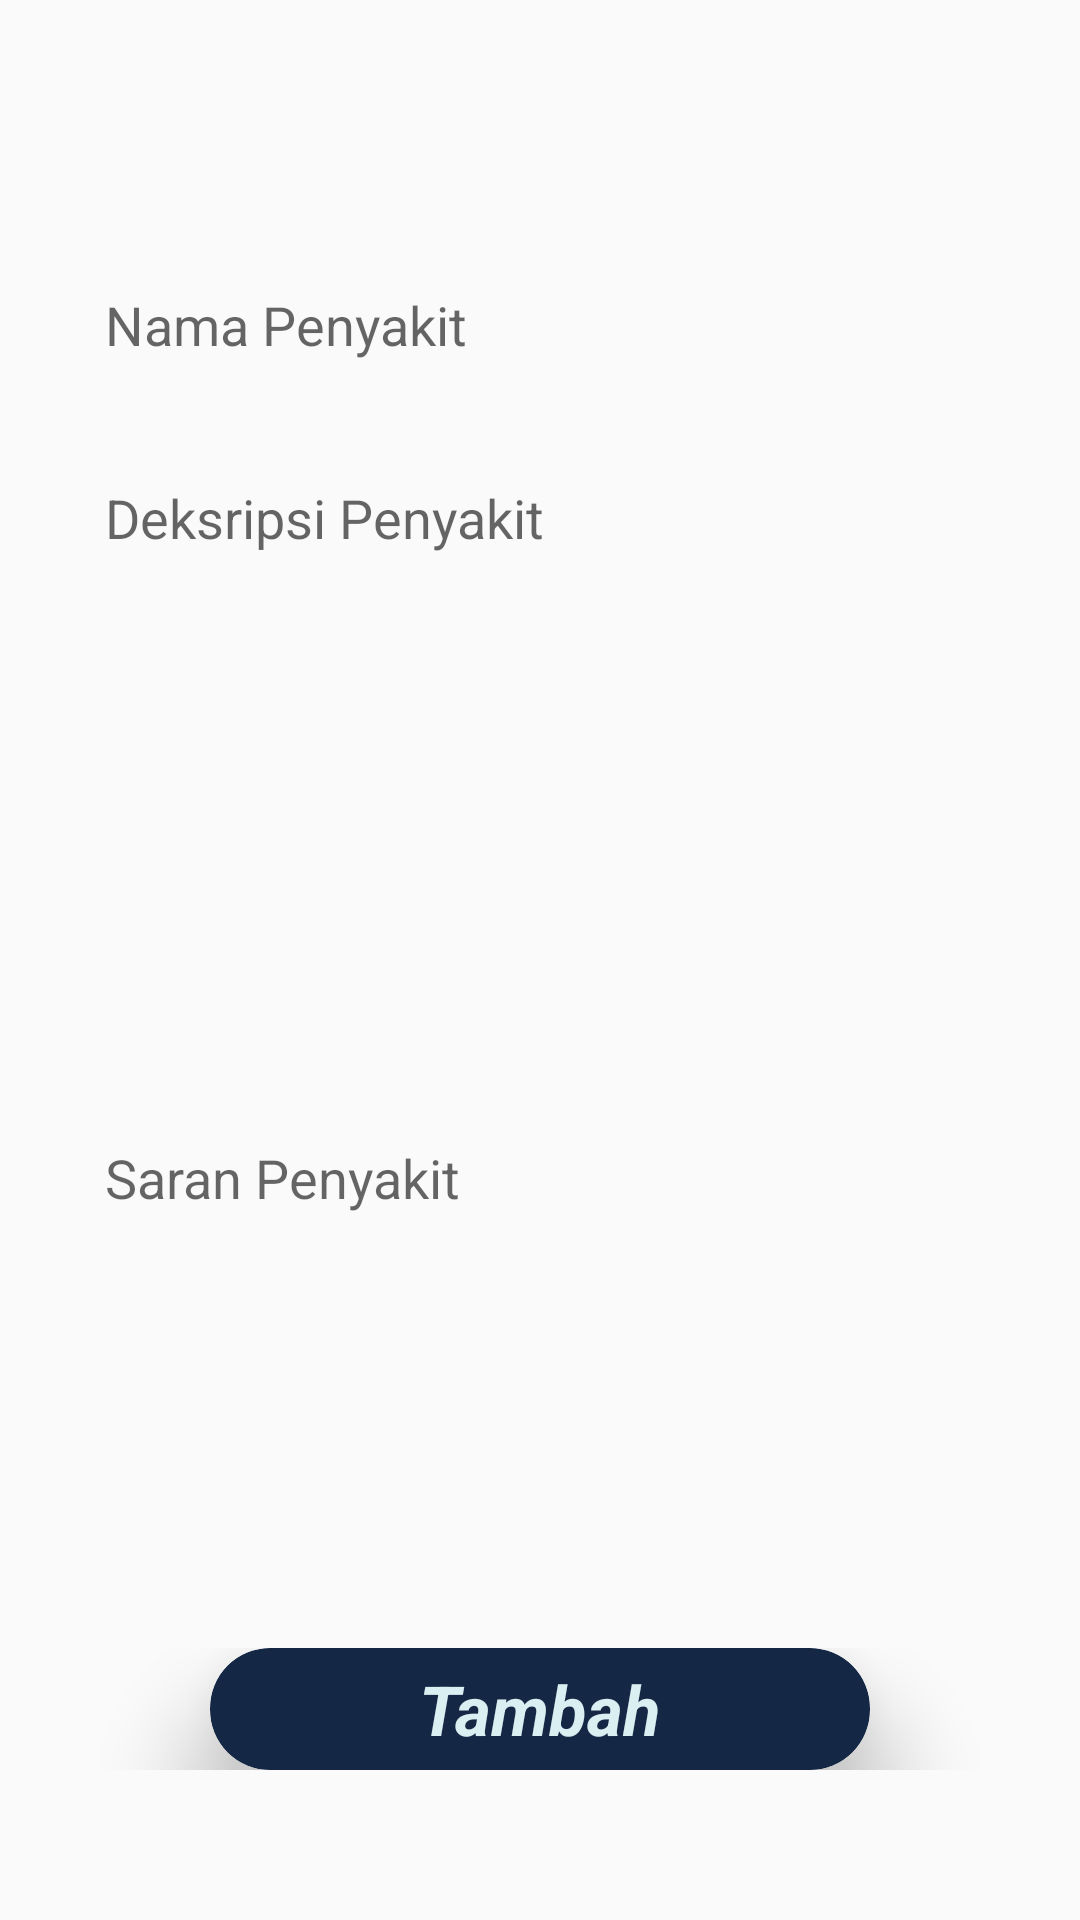

This screen was rendered from an Android layout file. Write that file and the resources it references.
<!-- AndroidManifest.xml: application theme AppTheme -->
<!-- res/layout/activity_tambah_edit_penyakit.xml -->
<?xml version="1.0" encoding="utf-8"?>
<RelativeLayout xmlns:android="http://schemas.android.com/apk/res/android"
    xmlns:tools="http://schemas.android.com/tools"
    android:layout_width="match_parent"
    android:layout_height="match_parent"
    xmlns:app="http://schemas.android.com/apk/res-auto"
    android:background="@drawable/ic_bg_profile"
    tools:context=".admin.TambahEditPenyakitActivity">

    <include
        android:id="@+id/toolbar"
        layout="@layout/bar_layout"/>

    <LinearLayout
        android:id="@+id/linear1"
        android:layout_width="match_parent"
        android:layout_height="wrap_content"
        android:orientation="vertical"
        android:layout_below="@+id/toolbar"
        android:layout_marginTop="30dp"
        android:weightSum="2">
        <RelativeLayout
            android:layout_width="match_parent"
            android:layout_height="wrap_content">
            <com.google.android.material.textfield.TextInputLayout
                android:id="@+id/cardView_NamaPenyakit"
                android:layout_width="match_parent"
                android:layout_height="wrap_content"
                android:padding="10dp"
                android:layout_marginStart="25dp"
                android:layout_marginEnd="25dp"
                app:hintEnabled="false"
                android:background="@drawable/grey_boarder">
                <EditText
                    android:id="@+id/txt_NamaPenyakit"
                    android:layout_width="match_parent"
                    android:layout_height="match_parent"
                    android:hint="Nama Penyakit"
                    android:inputType="textEmailAddress"
                    android:textColor="@color/colorPrimary"
                    android:background="@null"/>
            </com.google.android.material.textfield.TextInputLayout>
            <com.google.android.material.textfield.TextInputLayout
                android:id="@+id/cardView_Deksripsi"
                android:layout_width="match_parent"
                android:layout_height="200dp"
                android:padding="10dp"
                android:layout_marginStart="25dp"
                android:layout_marginEnd="25dp"
                android:layout_below="@+id/cardView_NamaPenyakit"
                android:layout_marginTop="20dp"
                app:hintEnabled="false"
                android:background="@drawable/grey_boarder">

                <EditText
                    android:id="@+id/txt_Deskripsi"
                    android:layout_width="wrap_content"
                    android:layout_height="match_parent"
                    android:scrollbars="vertical"
                    android:background="@null"
                    android:lines="8"
                    android:minLines="6"
                    android:gravity="top|start"
                    android:maxLines="10"
                    android:textColor="@color/colorPrimary"
                    android:hint="Deksripsi Penyakit"
                    android:inputType="textMultiLine" />
            </com.google.android.material.textfield.TextInputLayout>
            <com.google.android.material.textfield.TextInputLayout
                android:id="@+id/cardView_Saran"
                android:layout_width="match_parent"
                android:layout_height="100dp"
                android:padding="10dp"
                android:layout_marginTop="20dp"
                android:layout_marginStart="25dp"
                android:layout_marginEnd="25dp"
                android:layout_below="@+id/cardView_Deksripsi"
                app:hintEnabled="false"
                android:background="@drawable/grey_boarder">
                <EditText
                    android:id="@+id/txt_Saran"
                    android:layout_width="wrap_content"
                    android:layout_height="match_parent"
                    android:hint="Saran Penyakit"
                    android:inputType="textMultiLine"
                    android:lines="8"
                    android:minLines="6"
                    android:gravity="top|start"
                    android:maxLines="10"
                    android:textColor="@color/colorPrimary"
                    android:background="@null"/>
            </com.google.android.material.textfield.TextInputLayout>
        </RelativeLayout>
    </LinearLayout>

    <LinearLayout
        android:id="@+id/linear2"
        android:layout_width="match_parent"
        android:layout_height="wrap_content"
        android:orientation="vertical"
        android:gravity="center"
        android:layout_alignParentBottom="true"
        android:layout_marginBottom="50dp"
        android:weightSum="2">
        <com.google.android.material.card.MaterialCardView
            android:id="@+id/cardView_TambahPenyakit"
            android:layout_width="match_parent"
            android:layout_height="wrap_content"
            app:cardBackgroundColor="@color/colorPrimary"
            android:layout_gravity="center"
            android:layout_marginLeft="70dp"
            android:layout_marginRight="70dp"
            android:theme="@style/Theme.MaterialComponents.Light"
            app:layout_constraintEnd_toEndOf="parent"
            app:layout_constraintStart_toStartOf="parent"
            app:layout_constraintBottom_toBottomOf="parent"
            app:cardCornerRadius="20dp"
            app:cardElevation="20dp">
            <RelativeLayout
                android:layout_width="match_parent"
                android:layout_height="wrap_content">
                <TextView
                    android:layout_width="wrap_content"
                    android:layout_height="wrap_content"
                    android:text="Tambah"
                    android:textStyle="bold|italic"
                    android:textSize="23sp"
                    android:layout_marginStart="10dp"
                    android:layout_marginBottom="10dp"
                    android:layout_centerInParent="true"
                    android:layout_marginEnd="10dp"
                    android:textColor="@color/colorBGText2"
                    android:layout_gravity="center"
                    />
            </RelativeLayout>
        </com.google.android.material.card.MaterialCardView>
    </LinearLayout>
    <LinearLayout
        android:id="@+id/linear3"
        android:layout_width="match_parent"
        android:layout_height="wrap_content"
        android:orientation="vertical"
        android:gravity="center"
        android:layout_alignParentBottom="true"
        android:layout_marginBottom="50dp"
        android:weightSum="2">
        <com.google.android.material.card.MaterialCardView
            android:id="@+id/cardView_EditPenyakitA"
            android:layout_width="match_parent"
            android:layout_height="wrap_content"
            app:cardBackgroundColor="@color/colorPrimary"
            android:layout_gravity="center"
            android:layout_marginLeft="70dp"
            android:layout_marginRight="70dp"
            android:theme="@style/Theme.MaterialComponents.Light"
            app:layout_constraintEnd_toEndOf="parent"
            app:layout_constraintStart_toStartOf="parent"
            app:layout_constraintBottom_toBottomOf="parent"
            app:cardCornerRadius="20dp"
            android:visibility="gone"
            app:cardElevation="20dp">
            <RelativeLayout
                android:layout_width="match_parent"
                android:layout_height="wrap_content">
                <TextView
                    android:layout_width="wrap_content"
                    android:layout_height="wrap_content"
                    android:text="Edit"
                    android:textStyle="bold|italic"
                    android:textSize="23sp"
                    android:layout_marginStart="10dp"
                    android:layout_marginBottom="10dp"
                    android:layout_centerInParent="true"
                    android:layout_marginEnd="10dp"
                    android:textColor="@color/colorBGText2"
                    android:layout_gravity="center"
                    />
            </RelativeLayout>
        </com.google.android.material.card.MaterialCardView>
    </LinearLayout>
</RelativeLayout>
<!-- res/layout/bar_layout.xml (included above) -->
<?xml version="1.0" encoding="utf-8"?>
<androidx.appcompat.widget.Toolbar xmlns:android="http://schemas.android.com/apk/res/android"
    xmlns:app="http://schemas.android.com/apk/res-auto"
    android:id="@+id/toolbar"
    android:layout_width="match_parent"
    android:layout_height="wrap_content"
    android:minHeight="?attr/actionBarSize"
    app:titleTextColor="@color/colorWhite"
    android:background="@null"
    app:theme="@style/ToolbarTheme"
    >


</androidx.appcompat.widget.Toolbar>
<!-- resources referenced by this layout -->
<resources>
  <color name="colorBGText2">#DAEFF1</color>
  <color name="colorPrimary">#142745</color>
  <color name="colorWhite">#fff</color>
  <style name="ToolbarTheme" parent="@style/ThemeOverlay.AppCompat">
          
          <item name="colorControlNormal">@color/toolbar_color_control_normal</item>
          <item name="android:homeAsUpIndicator">@drawable/ic_baseline_arrow_back_ios_24</item>
      </style>
  <style name="AppTheme" parent="Theme.AppCompat.Light.NoActionBar">
          
          <item name="colorPrimary">@color/colorPrimary</item>
          <item name="colorAccent">@color/colorAccent</item>
      </style>
  <color name="toolbar_color_control_normal">#EDE7E7</color>
  <!-- drawable ic_baseline_arrow_back_ios_24 (drawable) -->
  <vector android:autoMirrored="true" android:height="24dp"
      android:tint="@color/colorWhite" android:viewportHeight="24"
      android:viewportWidth="24" android:width="24dp" xmlns:android="http://schemas.android.com/apk/res/android">
      <path android:fillColor="@android:color/white" android:pathData="M11.67,3.87L9.9,2.1 0,12l9.9,9.9 1.77,-1.77L3.54,12z"/>
  </vector>
  <color name="colorAccent">#03DAC5</color>
</resources>
